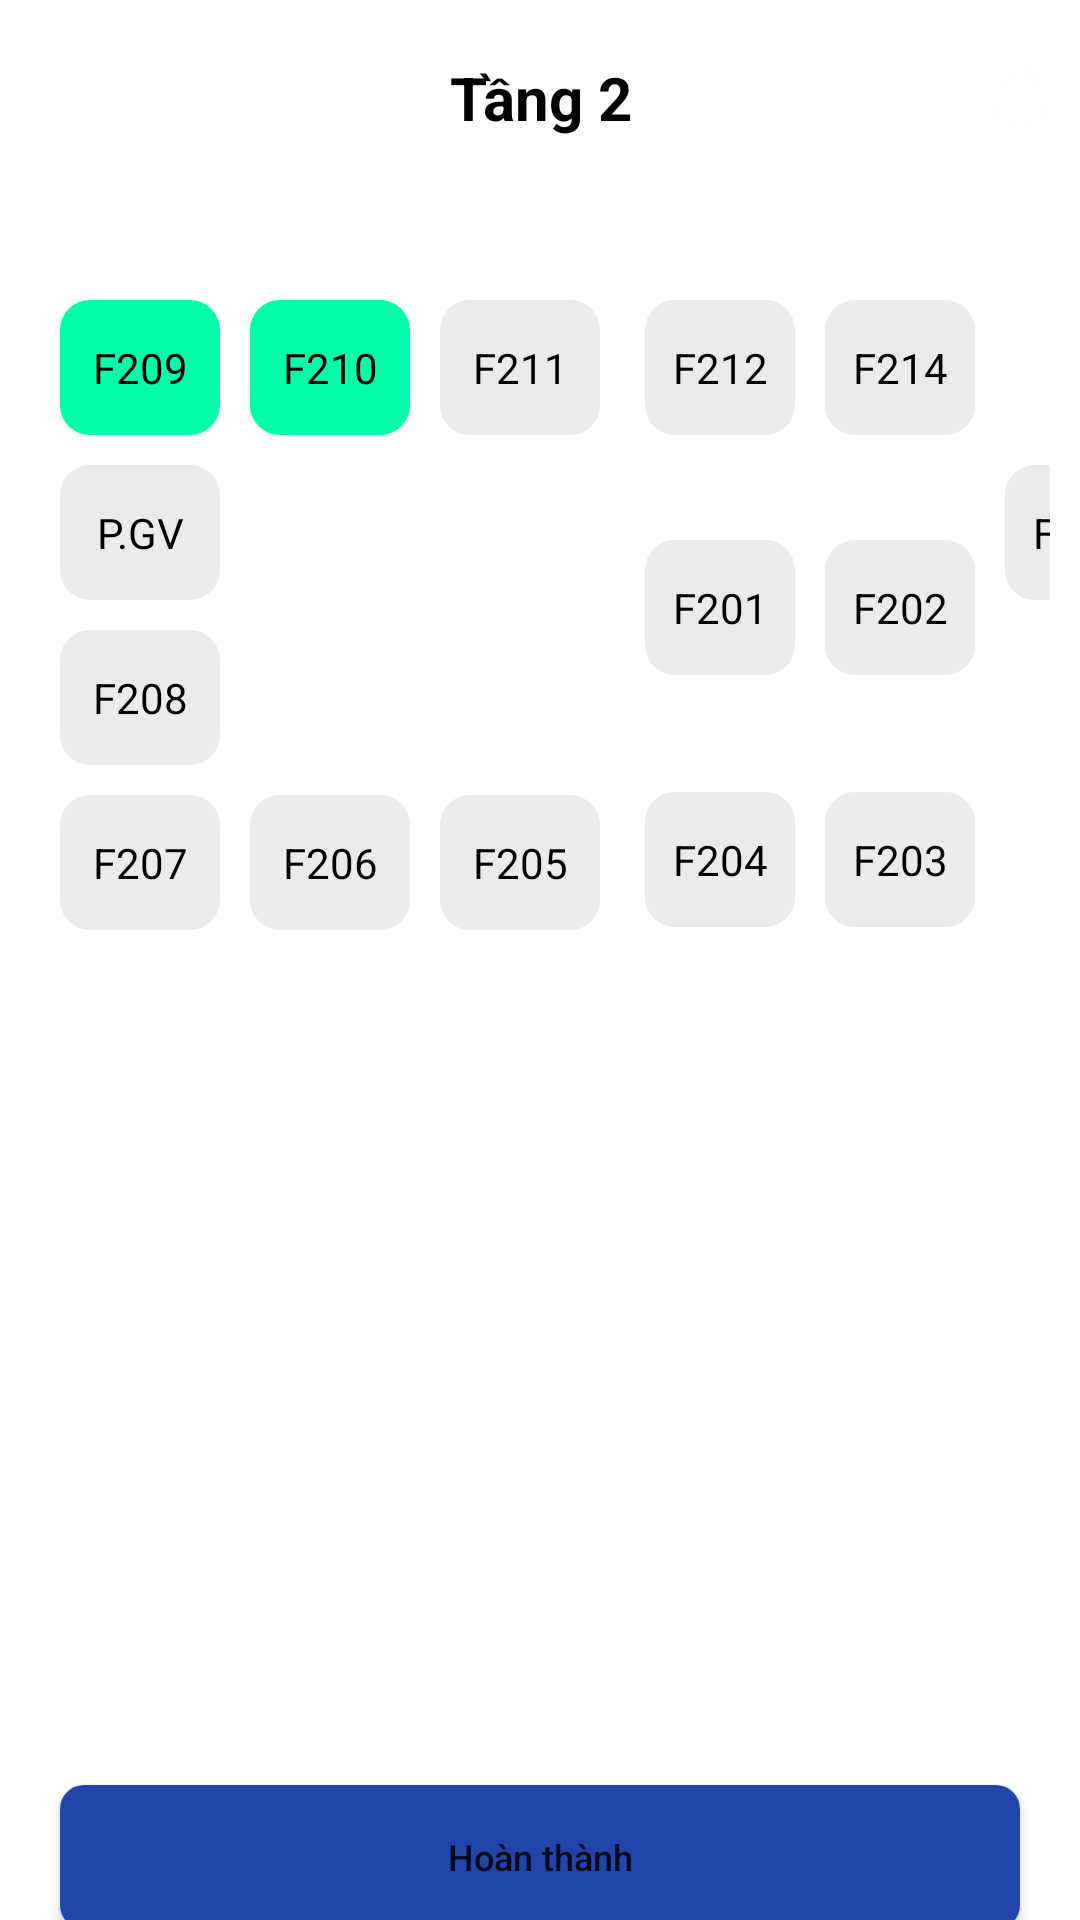

Android layout source for this screen:
<!-- AndroidManifest.xml: application theme Theme.TTTN -->
<!-- res/layout/f_2_floor_plan.xml -->
<?xml version="1.0" encoding="utf-8"?>
<LinearLayout
    xmlns:android="http://schemas.android.com/apk/res/android"
    xmlns:app="http://schemas.android.com/apk/res-auto"
    xmlns:tools="http://schemas.android.com/tools"
    android:layout_width="match_parent"
    android:layout_height="match_parent"
    android:orientation="vertical">

    <LinearLayout
        android:layout_width="400dp"
        android:layout_height="wrap_content"
        android:layout_gravity="center"
        android:gravity="center"
        android:layout_marginTop="10dp">

        <ImageView
            android:layout_width="100dp"
            android:layout_height="25dp"
            android:layout_margin="10dp"
            android:src="@drawable/back_icon" />

        <TextView
            android:layout_width="200dp"
            android:layout_height="match_parent"
            android:text="Tầng 2"
            android:textAlignment="center"
            android:textSize="20dp"
            android:gravity="center"
            android:textStyle="bold"
            android:textColor="@color/black" />

        <ImageView
            android:layout_width="100dp"
            android:layout_height="25dp"
            android:layout_margin="10dp"
            android:src="@drawable/notifications" />
    </LinearLayout>

    <LinearLayout
        android:layout_width="match_parent"
        android:layout_height="500dp"
        android:layout_margin="10dp">
        <GridLayout xmlns:android="http://schemas.android.com/apk/res/android"
            android:layout_width="200dp"
            android:layout_height="wrap_content"
            android:layout_marginTop="30dp"
            android:columnCount="3"
            android:paddingLeft="5dp"
            android:paddingRight="5dp"
            android:rowCount="4">

            <TextView
                android:layout_width="45dp"
                android:layout_height="45dp"
                android:layout_columnWeight="1"
                android:layout_margin="5dp"
                android:background="@drawable/green_bg"
                android:gravity="center"
                android:text="F209"
                android:textColor="@color/black" />

            <TextView
                android:layout_width="45dp"
                android:layout_height="45dp"
                android:layout_columnWeight="1"
                android:layout_margin="5dp"
                android:background="@drawable/green_bg"
                android:gravity="center"
                android:text="F210"
                android:textColor="@color/black" />

            <TextView
                android:layout_width="45dp"
                android:layout_height="45dp"
                android:layout_columnWeight="1"
                android:layout_margin="5dp"
                android:background="@drawable/grey_bg"
                android:gravity="center"
                android:text="F211"
                android:textColor="@color/black" />

            <TextView
                android:layout_width="45dp"
                android:layout_height="45dp"
                android:layout_columnWeight="1"
                android:layout_margin="5dp"
                android:background="@drawable/grey_bg"
                android:gravity="center"
                android:text="P.GV"
                android:textColor="@color/black" />

            <TextView
                android:layout_width="45dp"
                android:layout_height="45dp"
                android:layout_columnWeight="1"
                android:layout_margin="5dp"
                android:layout_row="2"
                android:layout_column="0"
                android:background="@drawable/grey_bg"
                android:gravity="center"
                android:text="F208"
                android:textColor="@color/black" />
            <TextView
                android:layout_width="45dp"
                android:layout_height="45dp"
                android:layout_columnWeight="1"
                android:layout_margin="5dp"
                android:layout_row="3"
                android:layout_column="0"
                android:background="@drawable/grey_bg"
                android:gravity="center"
                android:text="F207"
                android:textColor="@color/black" />
            <TextView
                android:layout_width="45dp"
                android:layout_height="45dp"
                android:layout_columnWeight="1"
                android:layout_margin="5dp"
                android:background="@drawable/grey_bg"
                android:gravity="center"
                android:text="F206"
                android:textColor="@color/black" />
            <TextView
                android:layout_width="45dp"
                android:layout_height="45dp"
                android:layout_columnWeight="1"
                android:layout_margin="5dp"
                android:background="@drawable/grey_bg"
                android:gravity="center"
                android:text="F205"
                android:textColor="@color/black" />
        </GridLayout>
        <GridLayout xmlns:android="http://schemas.android.com/apk/res/android"
            android:layout_width="120dp"
            android:layout_height="wrap_content"
            android:layout_marginTop="30dp"
            android:columnCount="2"
            android:rowCount="4">

            <TextView
                android:layout_width="45dp"
                android:layout_height="45dp"
                android:layout_columnWeight="1"
                android:layout_margin="5dp"
                android:layout_marginBottom="30dp"
                android:background="@drawable/grey_bg"
                android:gravity="center"
                android:text="F212"
                android:textColor="@color/black" />

            <TextView
                android:layout_width="45dp"
                android:layout_height="45dp"
                android:layout_columnWeight="1"
                android:layout_margin="5dp"
                android:layout_marginBottom="30dp"
                android:background="@drawable/grey_bg"
                android:gravity="center"
                android:text="F214"
                android:textColor="@color/black" />

            <TextView
                android:layout_width="45dp"
                android:layout_height="45dp"
                android:layout_columnWeight="1"
                android:layout_margin="5dp"
                android:layout_marginBottom="34dp"
                android:background="@drawable/grey_bg"
                android:gravity="center"
                android:text="F201"
                android:textColor="@color/black" />

            <TextView
                android:layout_width="45dp"
                android:layout_height="45dp"
                android:layout_columnWeight="1"
                android:layout_margin="5dp"
                android:layout_marginBottom="34dp"
                android:background="@drawable/grey_bg"
                android:gravity="center"
                android:text="F202"
                android:textColor="@color/black" />

            <TextView
                android:layout_width="45dp"
                android:layout_height="45dp"
                android:layout_columnWeight="1"
                android:layout_margin="5dp"
                android:background="@drawable/grey_bg"
                android:gravity="center"
                android:text="F204"
                android:textColor="@color/black" />
            <TextView
                android:layout_width="45dp"
                android:layout_height="45dp"
                android:layout_columnWeight="1"
                android:layout_margin="5dp"
                android:background="@drawable/grey_bg"
                android:gravity="center"
                android:text="F203"
                android:textColor="@color/black" />

        </GridLayout>
        <GridLayout
            android:layout_width="60dp"
            android:layout_height="wrap_content"
            android:layout_marginTop="30dp"
            android:columnCount="1"
            android:rowCount="4">

            <TextView
                android:layout_width="45dp"
                android:layout_height="45dp"
                android:layout_columnWeight="1"
                android:layout_margin="5dp"
                android:gravity="center" />
            <TextView
                android:layout_width="45dp"
                android:layout_height="45dp"
                android:layout_columnWeight="1"
                android:layout_margin="5dp"
                android:layout_column="0"
                android:background="@drawable/grey_bg"
                android:gravity="center"
                android:text="F214"
                android:textColor="@color/black" />

        </GridLayout>
    </LinearLayout>
    <Button
        android:layout_width="match_parent"
        android:layout_height="48dp"
        android:layout_margin="20dp"
        android:background="@drawable/btn_shape"
        android:text="Hoàn thành"
        android:textAllCaps="false"
        android:textSize="12dp"
        tools:ignore="TextSizeCheck" />
    
</LinearLayout>
<!-- resources referenced by this layout -->
<resources>
  <color name="black">#FF000000</color>
  <!-- drawable btn_shape (drawable) -->
  <?xml version="1.0" encoding="utf-8"?>
  <shape xmlns:android="http://schemas.android.com/apk/res/android">
      <corners android:radius="8dp" /> 
      <solid android:color="#2245AC" /> 
  </shape>
  <!-- drawable green_bg (drawable) -->
  <?xml version="1.0" encoding="utf-8"?>
  <shape xmlns:android="http://schemas.android.com/apk/res/android">
      <corners android:radius="10dp" /> 
      <solid android:color="#00FFAB" /> 
  </shape>
  <!-- drawable grey_bg (drawable) -->
  <?xml version="1.0" encoding="utf-8"?>
  <shape xmlns:android="http://schemas.android.com/apk/res/android">
      <corners android:radius="10dp" /> 
      <solid android:color="#EBEBEB" /> 
  </shape>
  <!-- drawable notifications: png bitmap (drawable, 391 bytes) -->
  <style name="Theme.TTTN" parent="Theme.MaterialComponents.DayNight.NoActionBar">
          
          <item name="colorPrimary">@color/primary</item>
          <item name="colorPrimaryVariant">@color/purple_700</item>
          <item name="colorOnPrimary">@color/white</item>
          
          <item name="colorSecondary">@color/teal_200</item>
          <item name="colorSecondaryVariant">@color/teal_700</item>
          <item name="colorOnSecondary">@color/black</item>
          
          <item name="android:statusBarColor">@color/primary</item>
          
      </style>
  <color name="primary">#0D51A1</color>
  <color name="purple_700">#FF3700B3</color>
  <color name="white">#FFFFFFFF</color>
  <color name="teal_200">#FF03DAC5</color>
  <color name="teal_700">#FF018786</color>
</resources>
